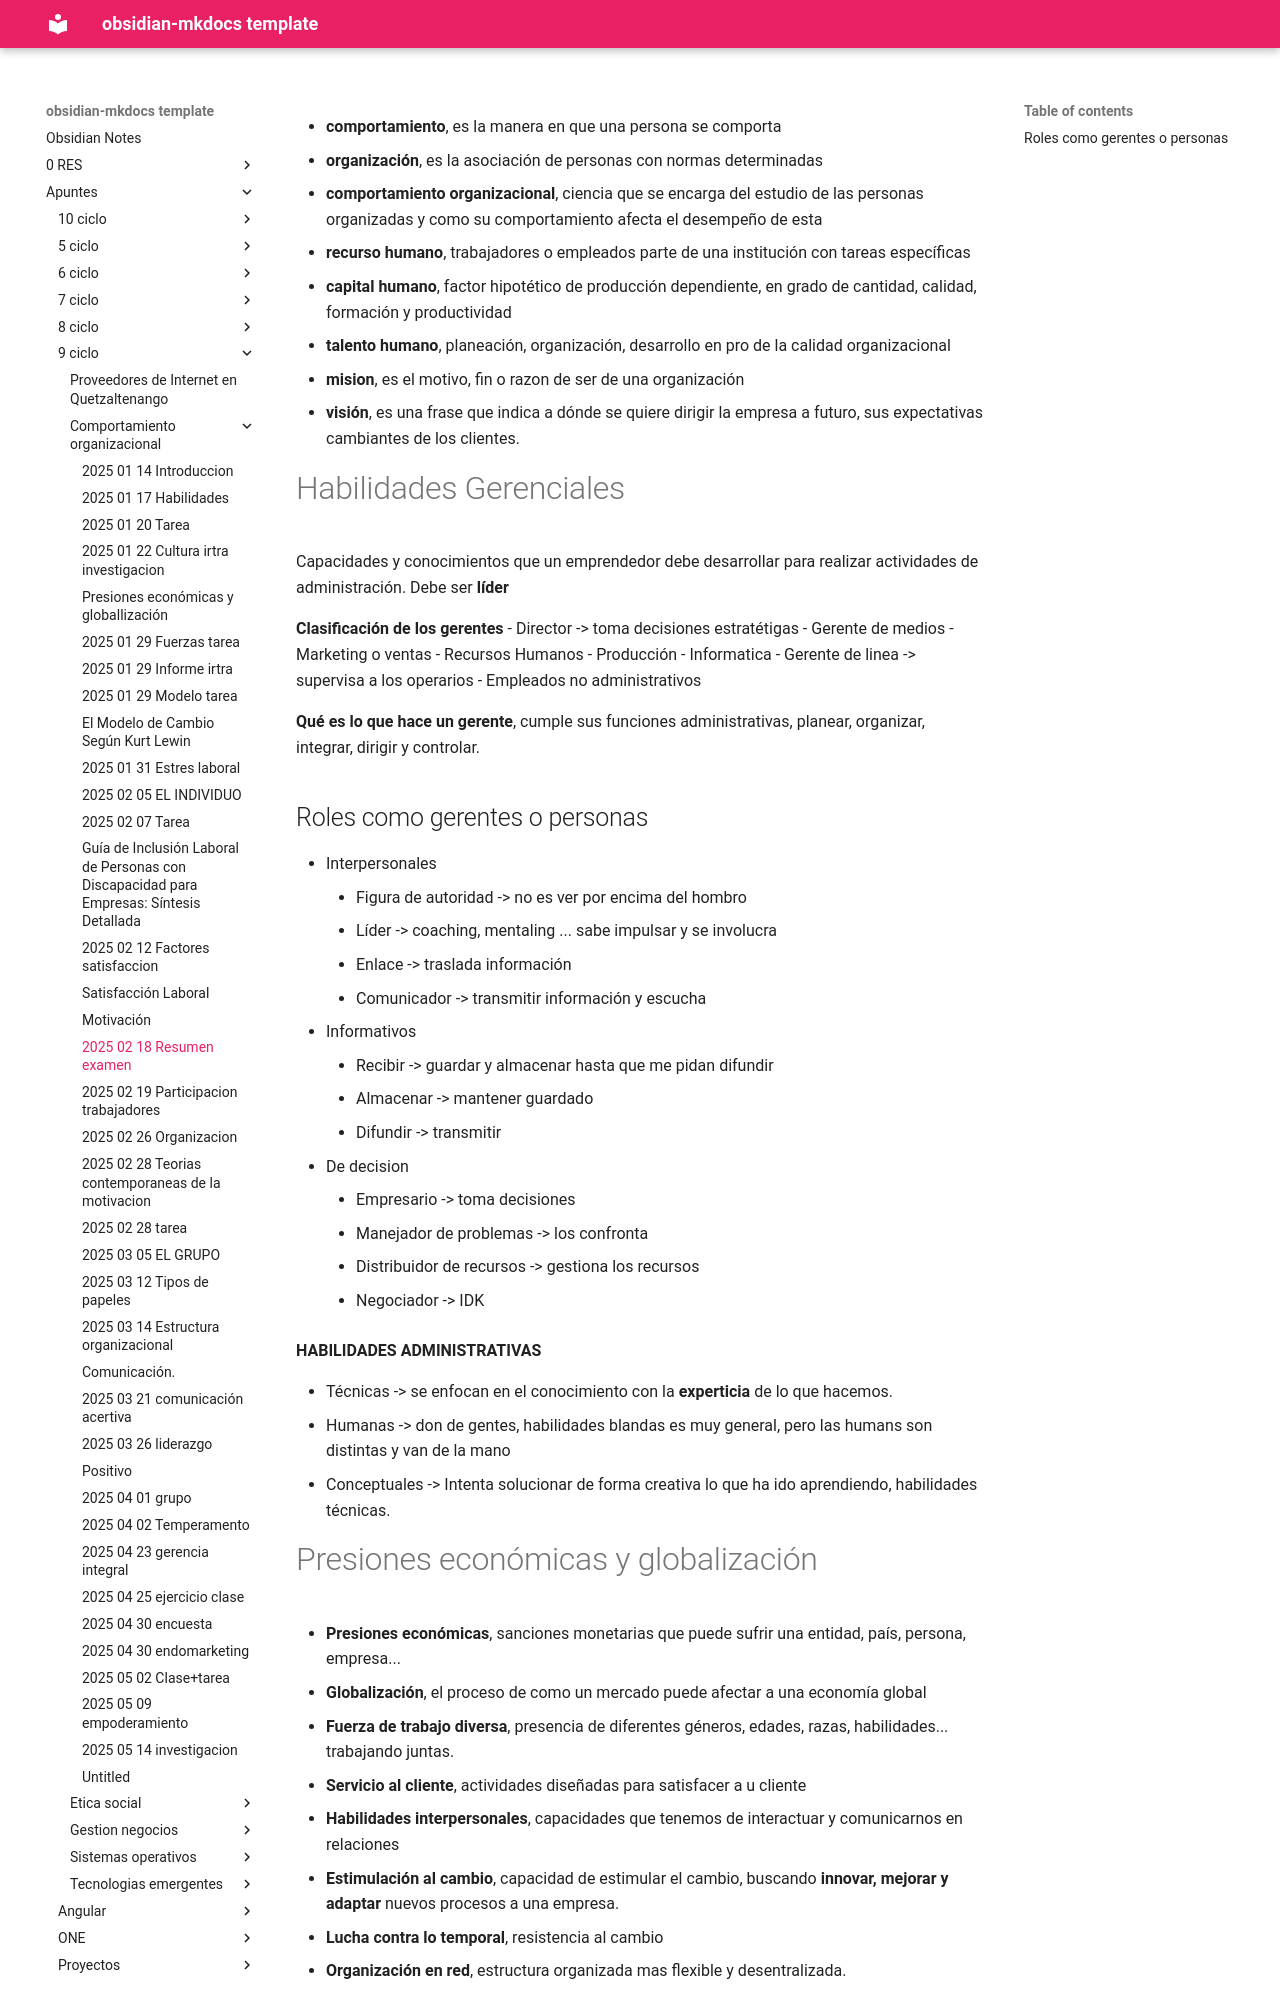

repository: daniel-baf/url-notas · page: Apuntes/9-ciclo/comportamiento-organizacional/2025-02-18-Resumen-examen/index.html · generator: mkdocs

- **comportamiento**, es la manera en que una persona se comporta
- **organización**, es la asociación de personas con normas determinadas
- **comportamiento organizacional**, ciencia que se encarga del estudio de las personas organizadas y como su comportamiento afecta el desempeño de esta
- **recurso humano**, trabajadores o empleados parte de una institución con tareas específicas
- **capital humano**, factor hipotético de producción dependiente, en  grado de cantidad, calidad, formación y productividad
- **talento humano**, planeación, organización, desarrollo en pro de la calidad organizacional
- **mision**, es el motivo, fin o razon de ser de una organización
- **visión**, es una frase que indica a dónde se quiere dirigir la empresa a futuro, sus expectativas cambiantes de los clientes.

# Habilidades Gerenciales

Capacidades y conocimientos que un emprendedor debe desarrollar para realizar actividades de administración. Debe ser **líder**

**Clasificación de los gerentes**
- Director                   -> toma decisiones estratétigas
- Gerente de medios
	- Marketing o ventas
	- Recursos Humanos
	- Producción
	- Informatica
- Gerente de linea -> supervisa a los operarios
- Empleados no administrativos

**Qué es lo que hace un gerente**, cumple sus funciones administrativas, planear, organizar, integrar, dirigir y controlar.

## Roles como gerentes o personas

- Interpersonales
	- Figura de autoridad -> no es ver por encima del hombro
	- Líder -> coaching, mentaling ... sabe impulsar y se involucra
	- Enlace -> traslada información
	- Comunicador -> transmitir información y escucha
- Informativos
	- Recibir -> guardar y almacenar hasta que me pidan difundir
	- Almacenar -> mantener guardado
	- Difundir -> transmitir
- De decision
	- Empresario -> toma decisiones
	- Manejador de problemas -> los confronta
	- Distribuidor de recursos -> gestiona los recursos
	- Negociador -> IDK

**HABILIDADES ADMINISTRATIVAS**

- Técnicas -> se enfocan en el conocimiento con la **experticia** de lo que hacemos.
- Humanas -> don de gentes, habilidades blandas es muy general, pero las humans son distintas y van de la mano
- Conceptuales -> Intenta solucionar de forma creativa lo que ha ido aprendiendo, habilidades técnicas.
